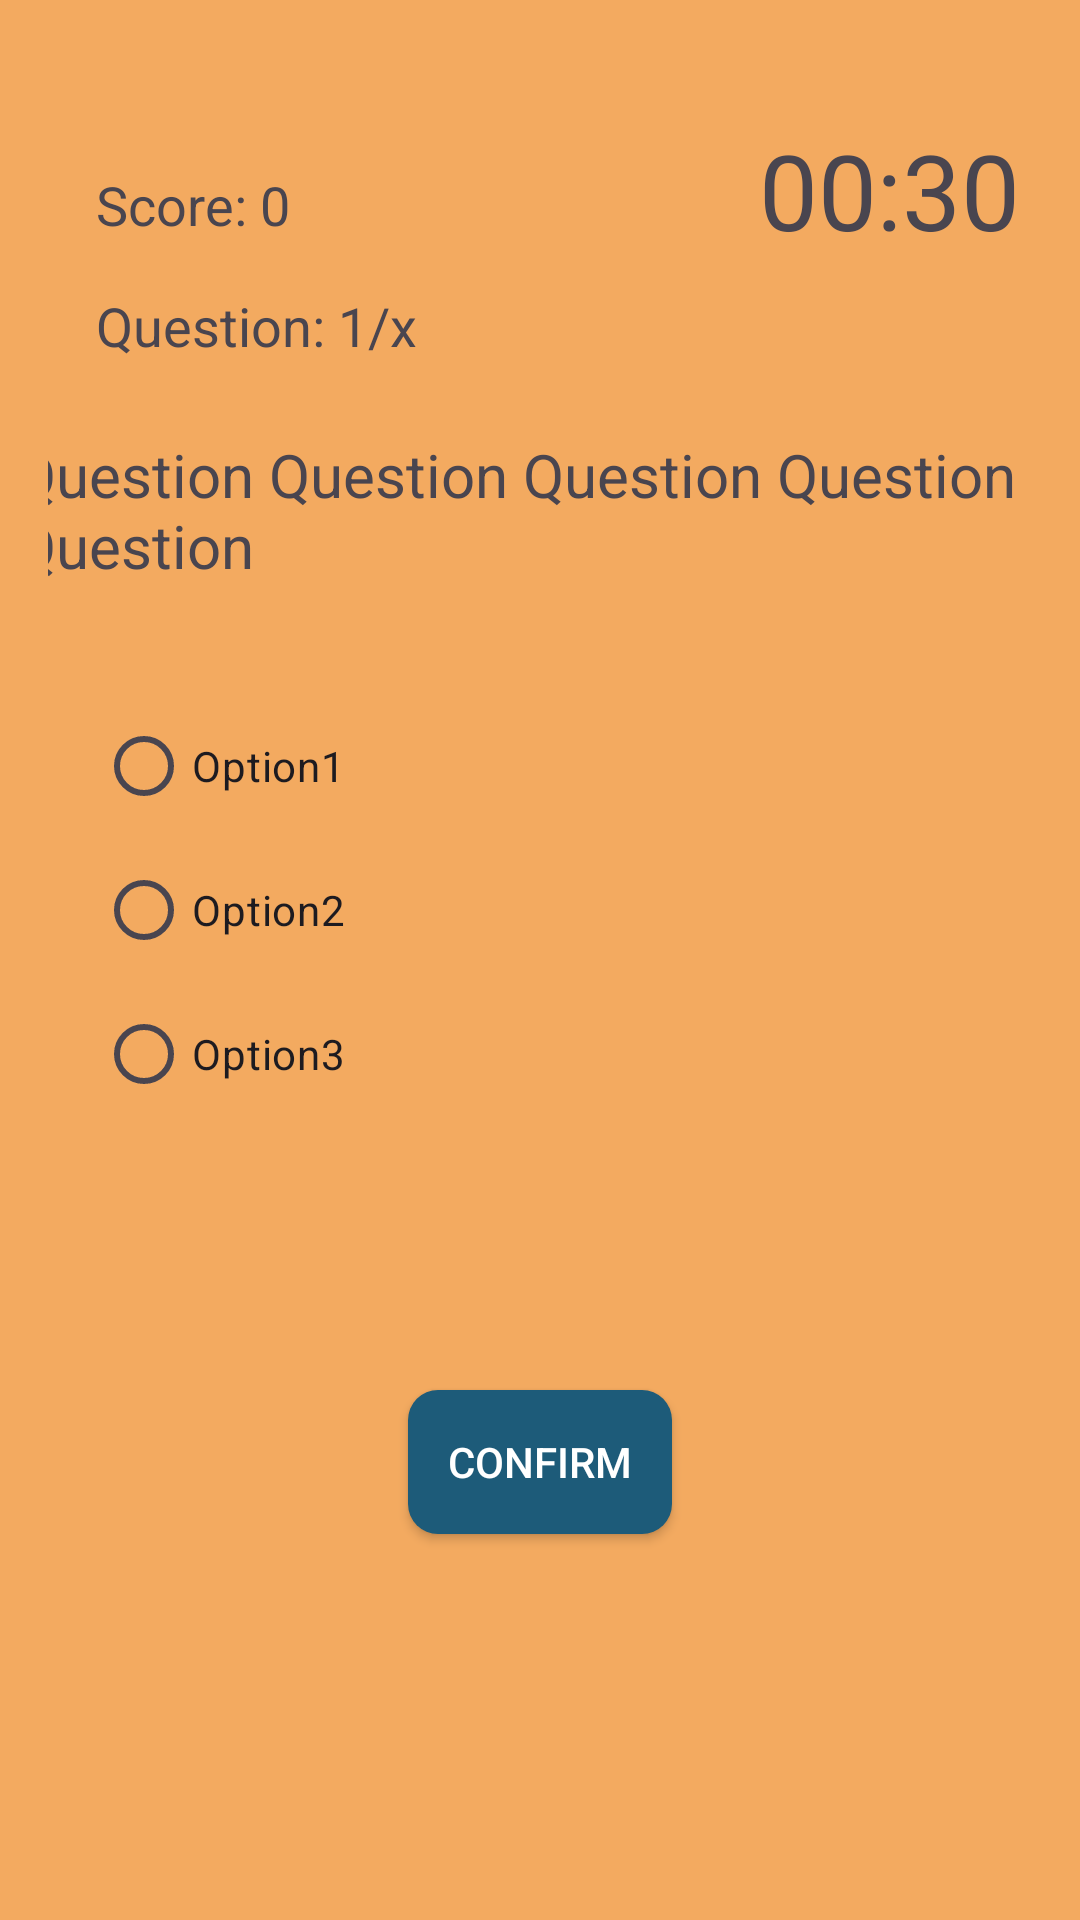

The Android layout XML behind this screen, and the referenced resources:
<!-- AndroidManifest.xml: application theme Theme.SQLiteQuiz -->
<!-- res/layout/activity_quiz.xml -->
<?xml version="1.0" encoding="utf-8"?>
<androidx.constraintlayout.widget.ConstraintLayout xmlns:android="http://schemas.android.com/apk/res/android"
    xmlns:app="http://schemas.android.com/apk/res-auto"
    xmlns:tools="http://schemas.android.com/tools"
    android:layout_width="match_parent"
    android:layout_height="match_parent"
    android:background="@color/colorBackground"
    android:padding="16dp"
    tools:context=".QuizActivity">

    <TextView
        android:id="@+id/txt_score"
        android:layout_width="wrap_content"
        android:layout_height="wrap_content"
        android:layout_marginStart="16dp"
        android:layout_marginTop="40dp"
        android:text="Score: 0"
        android:textSize="18sp"
        app:layout_constraintStart_toStartOf="parent"
        app:layout_constraintTop_toTopOf="parent" />

    <TextView
        android:id="@+id/txt_quiz_count"
        android:layout_width="wrap_content"
        android:layout_height="wrap_content"
        android:layout_marginTop="16dp"
        android:text="Question: 1/x"
        android:textSize="18sp"
        app:layout_constraintStart_toStartOf="@+id/txt_score"
        app:layout_constraintTop_toBottomOf="@+id/txt_score" />

    <TextView
        android:id="@+id/txt_countdown"
        android:layout_width="wrap_content"
        android:layout_height="wrap_content"
        android:layout_marginTop="24dp"
        android:layout_marginEnd="4dp"
        android:text="00:30"
        android:textSize="35sp"
        app:layout_constraintEnd_toEndOf="parent"
        app:layout_constraintTop_toTopOf="parent" />

    <RadioGroup
        android:id="@+id/radio_group"
        android:layout_width="wrap_content"
        android:layout_height="wrap_content"
        android:layout_marginStart="16dp"
        android:layout_marginTop="36dp"
        app:layout_constraintEnd_toEndOf="parent"
        app:layout_constraintHorizontal_bias="0.0"
        app:layout_constraintStart_toStartOf="parent"
        app:layout_constraintTop_toBottomOf="@+id/txt_question">

        <RadioButton
            android:id="@+id/radio_btn1"
            android:layout_width="match_parent"
            android:layout_height="wrap_content"
            android:text="Option1" />

        <RadioButton
            android:id="@+id/radio_btn2"
            android:layout_width="match_parent"
            android:layout_height="wrap_content"
            android:text="Option2" />

        <RadioButton
            android:id="@+id/radio_btn3"
            android:layout_width="match_parent"
            android:layout_height="wrap_content"
            android:minHeight="48dp"
            android:text="Option3" />
    </RadioGroup>

    <TextView
        android:id="@+id/txt_question"
        android:layout_width="350dp"
        android:layout_height="wrap_content"
        android:layout_marginStart="16dp"
        android:layout_marginTop="24dp"
        android:layout_marginEnd="16dp"
        android:text="Question Question Question Question Question"
        android:textSize="20sp"
        app:layout_constraintEnd_toEndOf="parent"
        app:layout_constraintHorizontal_bias="0.507"
        app:layout_constraintStart_toStartOf="parent"
        app:layout_constraintTop_toBottomOf="@+id/txt_quiz_count" />

    <androidx.appcompat.widget.AppCompatButton
        android:id="@+id/btn_confirm"
        android:layout_width="wrap_content"
        android:layout_height="wrap_content"
        android:layout_marginTop="88dp"
        android:background="@drawable/primary_btn"
        android:text="CONFIRM"
        android:textColor="@color/white"
        app:layout_constraintEnd_toEndOf="parent"
        app:layout_constraintStart_toStartOf="parent"
        app:layout_constraintTop_toBottomOf="@+id/radio_group" />


</androidx.constraintlayout.widget.ConstraintLayout>
<!-- resources referenced by this layout -->
<resources>
  <color name="colorBackground">#F3AA60</color>
  <color name="white">#FFFFFFFF</color>
  <!-- drawable primary_btn (drawable) -->
  <?xml version="1.0" encoding="utf-8"?>
  <ripple xmlns:android="http://schemas.android.com/apk/res/android"
      android:color="#ffffff">
      <item>
          <shape android:shape="rectangle">
              <solid android:color="@color/colorPrimary" />
              <corners android:radius="10dp" />
          </shape>
      </item>
  </ripple>
  <style name="Theme.SQLiteQuiz" parent="Base.Theme.SQLiteQuiz" />
  <color name="colorPrimary">#1D5B79</color>
  <style name="Base.Theme.SQLiteQuiz" parent="Theme.Material3.DayNight.NoActionBar">
          
          
      </style>
</resources>
